pico-8 play session: hold ← + tap ❎, after a click and taps of 🅾, ❎, 🅾+❎, 🅾 in the second before t = 0

[t = 1 s] hold ← ~1s, tap ❎ ~2×
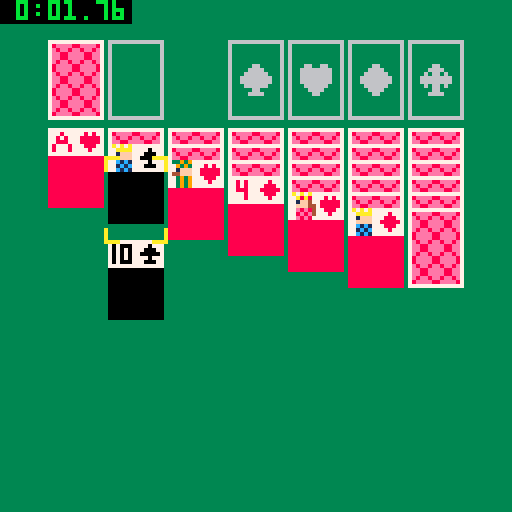
[t = 2 s] hold ← ~2s, tap ❎ ~4×
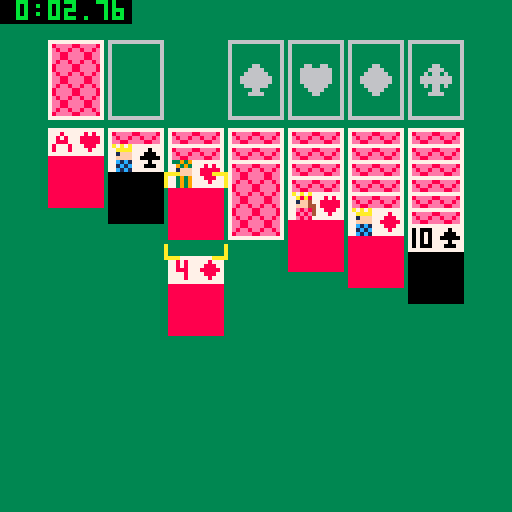
[t = 4 s] hold ← ~4s, tap ❎ ~7×
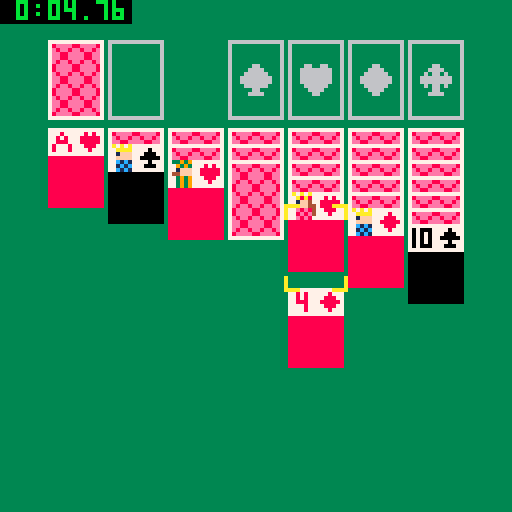
[t = 6 s] hold ← ~6s, tap ❎ ~10×
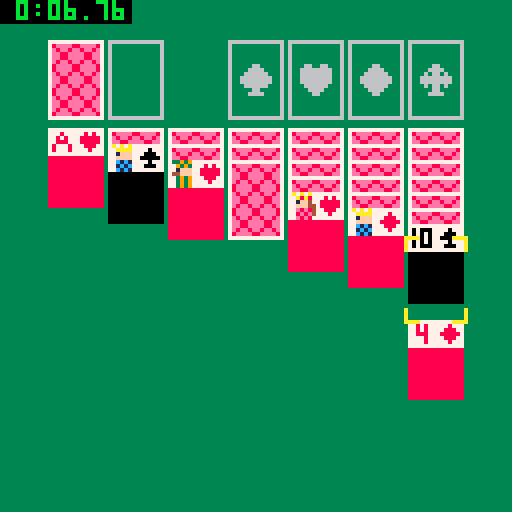
[t = 8 s] hold ← ~8s, tap ❎ ~14×
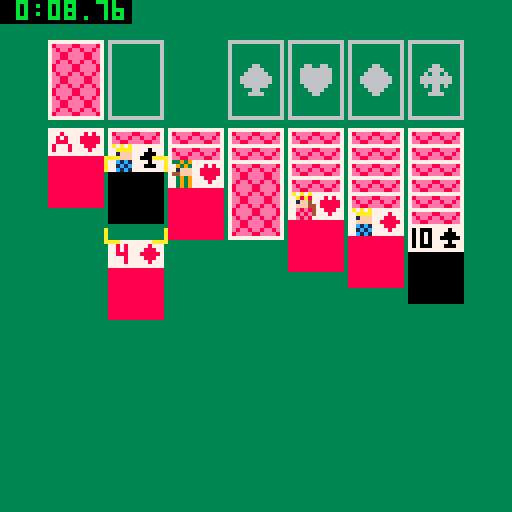

pico-8 cartridge
version 43
__lua__
-- everyone has solitaire
-- by real fancy fire

pile = nil
deck = nil
foundations = {}
tableau = {}
hand = nil

sel_row = 1
sel_column = 1
pickup_from = nil

start_time = 0
cool_lr = 0
cool_ud = 0
cool_x = 0
cool_o = 0

states = {
 title = 0,
 controls = 3,
 credits = 4,
 game = 1,
 finished = 2
}
state = states.title

render_queued = false

design_mode = false

function mod(a, b)
 return (a - 1) % b + 1
end

function clamp(val, lower, upper)
 return min(max(val, lower), upper)
end

function format_time(time)
 minutes = time \ 60
 seconds = flr(time) % 60
 decimal = flr((time % 1) * 100)
 if (minutes < 10) minutes = " " .. minutes
 if (seconds < 10) seconds = "0" .. seconds
 if (decimal < 10) decimal = "0" .. decimal
 return minutes .. ":" .. seconds .. "." .. decimal
end
--[[
-->8
--[[structs]]

sounds = {
 move = 0,
 draw = 5,
 error = 41,
 pickup = 1,
 putdown = 2,
 putback = 2,
 foundate = 4
}
musics = {
 title = 2,
 game = 8,
 finished = 4
}
music_on = true
current_music = 0
function update_music(track)
 if (track ~= nil) current_music = track
 if music_on then
  music(current_music)
 else
  music(-1)
 end
end

local card_struct = {
 width = 14,
 height = 20,
 faces = { 1, 2, 3, 4, 5, 6, 7, 8, 9, 10, 11, 12, 13 },
 suits = { 20, 21, 22, 23 },
 color = { 0, 8, 8, 0 },
 big_suits = { 36, 37, 38, 39 },
 back = 18
}
card_struct.__index = card_struct

function card_struct.new(suit, face)
 local self = setmetatable({}, card_struct)
 self.suit = suit
 self.face = face
 self.face_up = false
 return self
end

function card_struct:render(x, y)
 if self.face_up then
  rectfill(x, y, x + self.width - 1, y + self.height - 1, self.color[self.suit])
  spr(self.suits[self.suit], x + 7, y)
  spr(self.faces[self.face], x, y)
 else
  spr(self.back, x, y, 2, 3)
 end
end

function card_struct.render_nil(x, y)
 rect(x, y, x + card_struct.width - 1, y + card_struct.height - 1, 6)
end

-- card stack

local card_stack = {}
card_stack.__index = card_stack

function card_stack.new()
 local self = setmetatable({}, card_stack)
 self.cards = {}
 return self
end

function card_stack:len()
 return #self.cards
end

-- return the deepest card that is face up
-- assumes that facingness is not mixed
-- returns 0 if no cards are face up
function card_stack:last_face_up()
 for i = 1, #self.cards do
  if self.cards[i].face_up then
   return i
  end
 end
 return 0
end

function card_stack:get(index)
 if index > 0 then
  return self.cards[index]
 end
 return self.cards[#self.cards + index + 1]
end

function card_stack:render(x, y, dx, dy)
 card_struct.render_nil(x, y)
 if dx ~= 0 or dy ~= 0 then
  for i = 0, #self.cards - 1 do
   self.cards[i + 1]:render(x + i * dx, y + i * dy)
  end
 elseif #self.cards > 0 then
  self:get(-1):render(x, y)
 end
end

function card_stack:shuffle()
 d = self.cards
 for i = #d, 1, -1 do
  r = ceil(rnd(i))
  d[r], d[i] = d[i], d[r]
 end
end

function card_stack:push(card)
 add(self.cards, card)
end

function card_stack:pop()
 return deli(self.cards)
end

function card_stack:pushm(stack)
 for i = 1, #stack.cards do
  self:push(stack.cards[i])
 end
end

function card_stack:split(index)
 ret = self.new()
 for i = index, #self.cards do
  ret:push(self.cards[i])
  self.cards[i] = nil
 end
 return ret
end

--[[
-->8
--[[render functions]]

deck_x, deck_y = 12, 10
tableau_x, tableau_y = deck_x, deck_y + card_struct.height + 2
grid_dx = card_struct.width + 1
grid_fan = 4

function render()
 if state == states.title then
  render_title()
  return
 elseif state == states.controls then
  render_controls()
  return
 elseif state == states.credits then
  render_credits()
  return
 end

 cls(3)

 -- draw deck
 deck:render(deck_x, deck_y, 0, 0)

 -- drawn pile
 pile:render(deck_x + grid_dx, deck_y, 0, 0)

 -- foundations
 for s = 1, #foundations do
  x = deck_x + (s + 2) * grid_dx
  spr(card_struct.big_suits[s], x + 3, deck_y + 6)
  foundations[s]:render(x, deck_y, 0, 0)
 end

 -- tableau
 for s = 0, #tableau - 1 do
  tableau[s + 1]:render(tableau_x + s * grid_dx, tableau_y, 0, grid_fan)
 end

 x = deck_x + sel_column * grid_dx - grid_dx
 if sel_row > 0 then
  y = tableau_y + (sel_row - 1) * grid_fan
 else
  y = deck_y
 end
 if hand then
  -- holding cards
  hand:render(x, y + card_struct.height, 0, grid_fan)
 end
 -- render cursor
 spr(24, x - 1, y - 1, 2, 3)

 if state == states.finished then
  render_finished()
 end

 if design_mode then
  print("stock pile", deck_x + 3 * grid_dx, deck_y - 23, 9)
  line(deck_x + 9, deck_y - 1, deck_x + 3 * grid_dx - 3, deck_y - 21)
  rect(deck_x - 1, deck_y - 1, deck_x + card_struct.width, deck_y + card_struct.height)

  print("waste pile", deck_x + 3 * grid_dx, deck_y - 15, 12)
  line(deck_x + grid_dx + 9, deck_y - 1, deck_x + 3 * grid_dx - 3, deck_y - 13)
  rect(deck_x + grid_dx - 1, deck_y - 1, deck_x + grid_dx + card_struct.width, deck_y + card_struct.height)

  print("splitter", 4, -6, 7)

  print("foundation piles", deck_x + 3 * grid_dx, deck_y - 7, 11)
  rect(deck_x + 3 * grid_dx - 1, deck_y - 1, deck_x + 6 * grid_dx + card_struct.width, deck_y + card_struct.height)

  local tableau_bottom = tableau_y + 6 * grid_fan + card_struct.height
  print("tableau piles", 48, tableau_bottom + 2, 15)
  rect(tableau_x - 1, tableau_y - 1, tableau_x + 6 * grid_dx + card_struct.width, tableau_bottom)

  print("❎:pick/put", 1, tableau_bottom + 4, 0)
  print("🅾️:put back")
  print("quick stack")

  print("it's solitaire.", 48, 88, 7)
  print("what do you")
  print("want me to say?")
  spr(76, 100, 80, 4, 4)

  print("selector", x, y + card_struct.height + 2, 10)
 end
end

function render_title()
 cls(3)
 ovalfill(0x0, 0x10, 0x7f, 0x6f, 11)
 print("everybody has", 0x26, 0x25, 7)
 ovalfill(0x27, 0x2c, 0x58, 0x40, 3)
 sspr(0x00, 0x20, 0x30, 0x14, 0x28, 0x2d)
 print("it came free", 0x28, 0x42, 7)
 print("with your", 0x2e, 0x48, 7)
 sspr(0x30, 0x20, 0x28, 0x10, 0x2c, 0x4e)
end

function render_controls()
 cls(3)
 print("⬆️⬇️⬅️➡️:move selector", 4, 2, 7)
 print("")
 print("while hovering over tableau:")
 print("❎: pick up cards")
 print("🅾️: try move top card")
 print("    to foundation")
 print("")
 print("while hovering over stock:")
 print("❎: draw card")
 print("")
 print("while hovering over waste:")
 print("❎: pick up card")
 print("🅾️: try to move card")
 print("    to foundation")
 print("")
 print("while holding cards:")
 print("❎: try to put cards on ")
 print("    selected stack")
 print("🅾️: return cards to ")
 print("    original stack")
end

real_fancy_fire_sprites = { 26, 27, 28, 29, 42, 43, 44, 45 }
function render_fancy_fire()
 rectfill(0x38, 0x70, 0x40, 0x78, 1)
 spr(
  real_fancy_fire_sprites[flr(time() * 4) % #real_fancy_fire_sprites + 1],
  0x38, 0x70
 )
end
function render_credits()
 cls(1)
 print("credits", 0x30, 0x08, 7)

 print("programming", 0x07, 0x25, 7)
 print("music/sfx")
 print("legal council")
 print("")
 print("spritework")
 print("")
 print("")
 print("")
 print("sponsor")

 print("ellison song", 0x40, 0x25, 7)
 print("jake yasuhara")
 print("sarah chen")
 print("")
 print("ellison song")
 print("jake yasuhara")
 print("sarah chen")
 print("")
 print("josh mccoy")

 print("by real fancy fire", 0x1c, 0x68, 7)
end

function render_finished()
 -- rectfill(39, 55, 88, 72, 1)
 -- rect(39, 55, 88, 72, 11)
 ovalfill(0x27, 0x34, 0x58, 0x4c, 11)
 spr(102, 40, 56, 6, 2)
end

--[[
-->8
--[[data manipulation]]

function deal_cards()
 for tab = 1, 7 do
  stack = card_stack.new()
  for i = 1, tab do
   stack:push(deck:pop())
  end
  add(tableau, stack)
  stack:get(-1).face_up = true
 end
end

function pickup(column, row, no_sound)
 if row < 0 then
  -- pickup from pile
  if pile:len() > 0 then
   pickup_from = -2
   hand = pile:split(pile:len())
   render_queued = true
   if (not no_sound) sfx(sounds.pickup)
  elseif not no_sound then
   sfx(sounds.error)
  end
 else
  -- pickup from tableau
  tab_sel = tableau[column]
  if tab_sel:len() > 0 then
   hand = tab_sel:split(row)
   pickup_from = column

   if not no_sound then sfx(sounds.pickup) end
   render_queued = true
  elseif not no_sound then
   sfx(sounds.error)
  end
 end
end
function putdown(column, no_sound)
 if not hand then return end
 -- assumes placement is valid
 if column == -2 then
  -- put back onto draw pile
  pile:pushm(hand)
 else
  -- put onto tableau stack
  sel_row = max(1, tableau[column]:len() + 1)
  tableau[column]:pushm(hand)
 end
 hand = nil

 render_queued = true
end

function move_sel_tableau(delta)
 if not delta then return end
 sel_column = mod(sel_column + delta, #tableau)
 move_sel_row(0)
end

-- Move the selection up or down
function move_sel_row(delta)
 if not delta then return end
 column = tableau[sel_column]
 last = column:last_face_up(false)

 if delta == 0 then
  if sel_row > 0 then
   -- moving left/right across the tableau
   if hand then
    sel_row = column:len() + 1
   else
    -- make sure only face-up cards are selected
    sel_row = max(1, clamp(sel_row + delta, last, column:len()))
   end
  end
 elseif sel_row < 0 then
  -- when moving from special row, cycle to tableau
  sel_row = max(1, (hand or delta < 0) and column:len() or last)
  if (hand) sel_row += 1
 elseif hand then
  -- move up/down from tableau while holding
  sel_row = -1
 else
  -- move up/down along a tableau stack
  sel_row += delta
  if sel_row < last or sel_row > column:len() then
   -- cycle to special row
   sel_row = -1
  end
 end

 sfx(sounds.move)
 render_queued = true
end

-- can stack a card on a column
function can_stack(column_index, card)
 top = tableau[column_index]:get(-1)

 if not top then
  -- place on empty column
  return card.face == 13
 elseif not top.face_up then
  -- place on the column it was picked up from
  return true
 end

 return card.face == top.face - 1 and card.color[card.suit] ~= top.color[top.suit]
end

-- attempt to stack a card on a foundation
function foundate(foundation)
 if (not hand or hand:len() ~= 1) return false
 card = hand:get(1)
 foundation = foundation or card.suit

 if (card.suit ~= foundation) return false
 top = foundations[foundation]:get(-1)

 if (not top and card.face ~= 1) return false
 if (top and card.face ~= top.face + 1) return false
 foundations[foundation]:push(card)
 hand = nil

 sfx(sounds.foundate)
 render_queued = true

 return true
end

function reveal_tops()
 for column in all(tableau) do
  top = column:get(-1)
  if (top) top.face_up = true
 end
end

function draw_card()
 if deck:len() > 0 then
  card = deck:pop()
  card.face_up = true
  pile:push(card)
  sfx(sounds.draw)
 else
  -- flip cards back
  while pile:len() > 0 do
   card = pile:pop()
   card.face_up = false
   deck:push(card)
  end
 end

 render_queued = true
end

function is_finished()
 for foundation in all(foundations) do
  if foundation:len() ~= #card_struct.faces then
   return false
  end
 end
 return true
end

--[[
-->8
--[[menu]]

function goto_credits()
 credits_return_state = state
 state = states.credits
 render_queued = true
end

menuitem(
 1, "music: on", function()
  music_on = not music_on
  update_music()
  menuitem(nil, "music: " .. (music_on and "on" or "off"))
  -- don't close
  return true
 end
)
menuitem(2, "credits", goto_credits)
menuitem(
 3, "desgin docs: off", function()
  design_mode = not design_mode
  camera(0, design_mode and -16 or 0)
  render_queued = true
  menuitem(nil, "desgin docs: " .. (design_mode and "on" or "off"))
  -- don't close
  -- return true
 end
)
--[[
-->8
--[[main loop]]

function _init()
 palt(0x2000)
 deck = card_stack.new()
 for c = 1, 4 do
  add(foundations, card_stack.new())
  for i = 1, 13 do
   deck:push(card_struct.new(c, i))
  end
 end

 deck:shuffle()
 pile = card_stack.new()

 render_queued = true
 music(musics.title)
end

function btn_lr()
 if cool_lr < 0 and btn(0) ~= btn(1) then
  cool_lr = 4
  return btn(0) and -1 or 1
 end
end

function btn_ud()
 if cool_ud < 0 and btn(2) ~= btn(3) then
  cool_ud = 4
  return btn(2) and -1 or 1
 end
end

function btn_x()
 if cool_x < 0 and btn(5) then
  cool_x = 10
  return true
 end
end

function btn_o()
 if cool_o < 0 and btn(4) then
  cool_o = 10
  return true
 end
end

function _update()
 cool_lr -= 1
 cool_ud -= 1
 cool_x -= 1
 cool_o -= 1

 if state == states.credits then
  if btn_x() or btn_o() then
   state = credits_return_state
   render_queued = true
  end
 elseif state == states.title then
  if btn_x() then
   state = states.controls
   render_queued = true
  elseif btn_o() then
   state = states.game
   deal_cards()
   start_time = t()
   render_queued = true
   update_music(musics.game)
  end
 elseif state == states.controls then
  if btn_x() or btn_o() then
   state = states.game
   deal_cards()
   start_time = t()
   render_queued = true
   update_music(musics.game)
  end
 elseif state == states.game then
  move_sel_tableau(btn_lr())
  move_sel_row(btn_ud())

  if hand then
   if btn_o() then
    -- put back
    putdown(pickup_from)
    move_sel_row(0)
   elseif btn_x() then
    -- putdown

    -- put onto tableau
    if sel_row > 0 then
     if sel_column == pickup_from or can_stack(sel_column, hand:get(1)) then
      putdown(sel_column)
      reveal_tops()
      sfx(sounds.putdown)
     else
      sfx(sounds.error)
     end
    elseif sel_column > 3 then
     -- put onto foundations
     if foundate(sel_column - 3) then
      reveal_tops()
     else
      sfx(sounds.error)
     end
    elseif sel_column == 2 and pickup_from == -2 then
     putdown(pickup_from)
    else
     sfx(sounds.error)
    end
   end
  else
   --not hand
   if btn_o() then
    -- shortcut button
    if sel_row > 0 or sel_row < 0 and sel_column == 2 then
     -- shortcut from tableau
     pickup(sel_column, sel_row, true)
     if foundate(nil) then
      reveal_tops()
      move_sel_row(0)
     else
      putdown(pickup_from)
     end
    end
   end

   if btn_x() then
    -- pickup
    if sel_row > 0 then
     -- pickup from tableau
     pickup(sel_column, sel_row)
    else
     -- interact with technical
     if sel_column == 1 then
      -- draw card
      draw_card()
     elseif sel_column == 2 then
      pickup(sel_column, sel_row)
     end
    end
   end
  end

  if is_finished() then
   state = states.finished
   start_time = t() - start_time
   update_music(musics.finished)
  end
 elseif state == states.finished then
 end
end

function _draw()
 if render_queued then
  render_queued = false
  render()
 end

 if state == states.credits then
  render_fancy_fire()
 end

 if state == states.game then
  rectfill(0, 0, 32, 5, 0)
  print(format_time(t() - start_time), 0, 0, 11)
 elseif state == states.finished then
  rectfill(0, 0, 32, 5, 0)
  print(format_time(start_time), 0, 0, 12)
 end
end
__gfx__
0000000077777772777777727777777277777772777777727777777277777772777777727777777277777772733939727a7a7a727a7a7a720000000000000000
00000000777277727722277277222772772727727722277277277772772227727722277277222772727222727793937277a8a87277aaaa720000000000000000
0000000077272772777727727777277277272772772777727727777277772772772727727727277272727272771fff72771ff472771fff720000000000000000
0000000077222772772227727772277277222772772227727722277277772772772227727722277272727272744fff7277fff44277ffff720000000000000000
00000000727772727727777277772772777727727777277277272772777727727727277277772772727272727739397277e8e84277c1c1720000000000000000
000000007277727277222772772227727777277277222772772227727777277277222772772227727272227277393972778e8e42771c1c720000000000000000
00000000777777727777777277777772777777727777777277777772777777727777777277777772777777727739397277e8e87277c1c1720000000000000000
00000000222222222222222222222222222222222222222222222222222222222222222222222222222222222222222222222222222222220000000000000000
0000000221222222777777777777772277777772777777727777777277777772aaaa22222222aaaa822228222228222282222222222222820000000000000000
000888021712222278eeee88eeee872277727772772727727772777277222772a22222222222222a266888822222228222292222222222220000000000000000
00888882177122227e8ee8ee8ee8e72277222772722222727722277272222272a22222222222222a628689822222288222222822292222220000000000000000
08888882177712227ee88eeee88ee72272222272722222727222227272222272a22222222222222a6886999882668882a2222882222882220000000000000000
08888882177771227ee88eeee88ee7227772777277222772772227727772777222222222222222222669a998268869a8226688822668882a0000000000000000
88888882177112227e8ee8ee8ee8e722772227727772777277727772772227722222222222222222689aa99826896a98268869a868869a820000000000000000
888888022117122278eeee88eeee872277777772777777727777777277777772222222222222222286aaa9988866aa9826896a986896a9980000000000000000
888888022222222278eeee88eeee872222222222222222222222222222222222222222222222222286aaa998869aaa988966aa98866aaa980000000000000000
88888002000000007e8ee8ee8ee8e722222662222662266222266222222662222222222222222222222228228228222222292222282228220000000000000000
08880002000000007ee88eeee88ee722226666226666666622666622226666222222222222222222822888822288822228222222222288820000000000000000
00000002000000007ee88eeee88ee722266666626666666626666662262662622222222222222222226699822266882928882228226689820000000000000000
22222222000000007e8ee8ee8ee8e722666666666666666666666666666666662222222222222222262869a82689688226688222262869820000000000000000
222222220000000078eeee88eeee872266666666666666666666666666666666222222222222222226286a98268969826896982226886a980000000000000000
222222220000000078eeee88eeee87222666666226666662266666622626626222222222222222222266aa982866a9986896a9822866aa980000000000000000
22222222000000007e8ee8ee8ee8e7222226622222666622226666222226622222222222222222222699aa98886aaa98866aa982869aaa980000000000000000
22222222000000007ee88eeee88ee722226666222226622222266222226666222222222222222222886aaa98869aaa9869aaa982896aaa980000000000000000
00000000000000007ee88eeee88ee722000000000000000000000000000000002222222222222222000000000000000000000000000000000000000000000000
00000000000000007e8ee8ee8ee8e722000000000000000000000000000000002222222222222222000000000000000000000000000000000000000000000000
000000000000000078eeee88eeee872200000000000000000000000000000000a22222222222222a000000000000000000000000000000000000000000000000
0000000000000000777777777777772200000000000000000000000000000000a22222222222222a000000000000000000000000000000000000000000000000
0000000000000000222222222222222200000000000000000000000000000000a22222222222222a000000000000000000000000000000000000000000000000
0000000000000000222222222222222200000000000000000000000000000000aaaa22222222aaaa000000000000000000000000000000000000000000000000
00000000000000002222222222222222000000000000000000000000000000002222222222222222000000000000000000000000000000000000000000000000
00000000000000002222222222222222000000000000000000000000000000002222222222222222000000000000000000000000000000000000000000000000
22222222222666666666222222222222222222222222222222555555555555555555555555555555555555520000000022222222222222222222222222222222
22222222222670777766666666622222222222222222222225555555555555555555555555555555558555520000000022222222222222000000022222222222
22222222222607077767877776666666662222222222222255555555555555555555555555555555597f55520000000022222222222200000000000222222222
22222222222600077768787776707777666666666222222255555555555555555555555555555555a777e5520000000022222222222007777777770002222222
220000000226070700088877760707776787777762222222555555555555555555555555555555555b7d11520000000022222222220077777777777700222222
200aaaaa002677770a0878777600077768787777622222225557777577775577755777755555777755c115520000000022222222200777777777777770022222
20aa000aa02677700a07777776070777688877776222222255771771577117711177177155557117155155520000000022222222007777777777777770022222
20a00200a02677000a07778776777777687877776222222255777771577157715577177177577777155555520000000022222222077777777777777777022222
20a02220002670000a07788876777000677777776222222255771111577157715577177151177117155555520000000022222222077777777777777777002222
20a00222222670000a07800086777000677878776222222255771555777757777577771155577777155555520000000022222220077777777777777777002222
20aa0002222677000a0000a086700000000888876222222255511555511115111151111555551111155555520000000022222220077777777777777777002222
200aaa00222677700a0a00a0067000000a0888776222222255555555555555555555555555555555555555220000000022222220077777777777777777002222
22000aa0002000000a000aaa00000000000000006000002255555555555555555555555555555555555552220000000022222220077777777777777770022222
222200aaa000aa000a0a00a000aaa0a00a0a0aa000aaa00222222222222222222222222222222222222222220000000022222222007777777777777770022222
22222000a00a00a00a0a00a00aa00aa00a0aa00a0a000a0222222222222222222222222222222222222222220000000022222222200777777777777700222222
20002220a0a0000a0a0a00a0aa0000a00a0a00000aaaaa0222222222222222222222222222222222222222220000000022222222220000777777777002222222
20a00200a0a0000a0a0a00a0aa0000a00a0a02200a00000222222222222222222222222222222222222222222222222222222222220000000000000022222222
20aa000aa00a00a00a0a00a00aa00aa00a0a02200a00000220002222200000000000220000022000000000000000002222222222220077700000002222222222
200aaaaa0000aa000a0a00a000aaa0aa0a0a022000aaaa0220a0222220a0aaaaa0a0020a0a0020a0aaaaaa0aaaaaa00222222222220777777777002222222222
22000000222000020000000020000000000002220000000220a0222220a000a000aa000a0aa000a0a000000a00000a0222222222220777777777002222222222
22222222222222222222222222222222222222222222222220a0222220a020a020aaa00a0aaa00a0a022220a02220a0222222222220777777777002222222222
22222222222222222222222222222222222222222222222220a0222220a020a020a0a00a0a0a00a0a022220a02220a0222222222220777777777022222222222
22222222222222222222222222222222222222222222222220a0222220a020a020a0a00a0a0a00a0a000000a00000a0222222222220777777770022222222222
22222222222222222222222222222222222222222222222220a0022200a020a020a0aa0a0a0aa0a0aaaaaa0aaaaaa00222222222200777777770022222222222
00000000000000000000000000000000000000000000000020aa00000aa020a020a00a0a0a00a0a0a000000aa000002222222222200777777770022222222222
000000000000000000000000000000000000000000000000200a00a00a0020a020a00a0a0a00a0a0a022220aaa00222222222222207777777770022222222222
000000000000000000000000000000000000000000000000220a00a00a0220a020a00aaa0a00aaa0a022220a0aa0022222222222207777777770222222222222
000000000000000000000000000000000000000000000000220a0aaa0a0220a020a000aa0a000aa0a022220a00aa002222222222207777777770222222222222
000000000000000000000000000000000000000000000000220aaa0aaa0000a000a0200a0a0200a0a000000a000aa00222222222007777777770222222222222
0000000000000000000000000000000000000000000000002200a000a000aaaaa0a0220a0a0220a0aaaaaa0a0200aa0222222222007777777770222222222222
00000000000000000000000000000000000000000000000022200020002000000000220000022000000000000220000222222222007777777770222222222222
00000000000000000000000000000000000000000000000022222222222222222222222222222222222222222222222222222222277777777772222222222222
